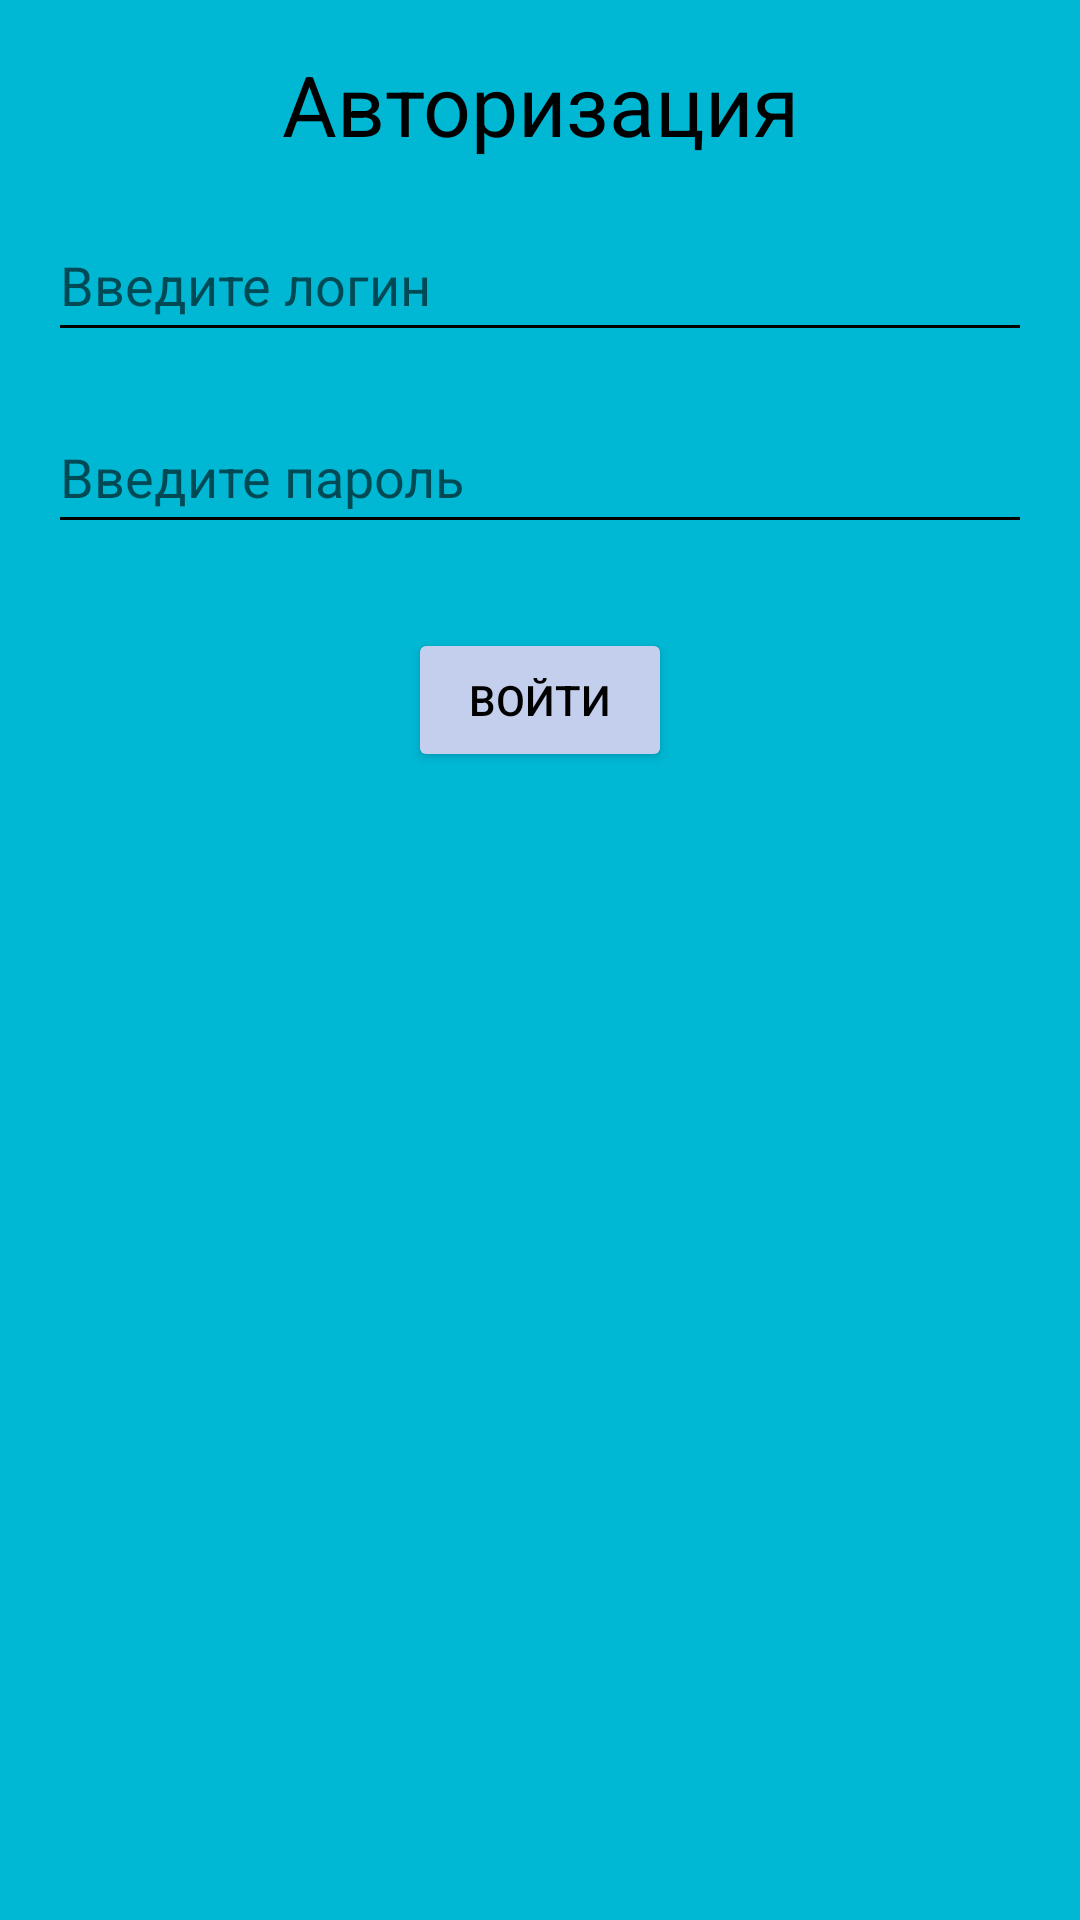

Write the Android layout XML for this screen, with the resource values it uses.
<!-- AndroidManifest.xml: application theme Theme.Car -->
<!-- res/layout/activity_authorization.xml -->
<?xml version="1.0" encoding="utf-8"?>
<androidx.constraintlayout.widget.ConstraintLayout xmlns:android="http://schemas.android.com/apk/res/android"
    xmlns:app="http://schemas.android.com/apk/res-auto"
    xmlns:tools="http://schemas.android.com/tools"
    android:layout_width="match_parent"
    android:layout_height="match_parent"
    android:background="@color/main"
    tools:context=".activity.AuthorizationActivity">

    <TextView
        android:id="@+id/auth"
        android:layout_width="wrap_content"
        android:layout_height="wrap_content"
        android:layout_margin="16sp"
        android:text="@string/label_authorization"
        android:textColor="@color/black"
        android:textSize="28dp"
        app:layout_constraintEnd_toEndOf="parent"
        app:layout_constraintStart_toStartOf="parent"
        app:layout_constraintTop_toTopOf="parent" />

    <EditText
        android:id="@+id/Login"
        android:layout_width="match_parent"
        android:layout_height="wrap_content"
        android:layout_margin="16sp"
        android:backgroundTint="@color/black"
        android:hint="@string/hint_input_login"
        android:inputType="textPersonName"
        android:minHeight="48sp"
        android:textColor="@color/black"
        app:layout_constraintStart_toStartOf="parent"
        app:layout_constraintTop_toBottomOf="@id/auth" />

    <EditText
        android:id="@+id/Password"
        android:layout_width="match_parent"
        android:layout_height="wrap_content"
        android:layout_margin="16sp"
        android:backgroundTint="@color/black"
        android:hint="@string/hint_input_pass"
        android:inputType="textPassword"
        android:minHeight="48sp"
        android:textColor="@color/black"
        app:layout_constraintStart_toStartOf="parent"
        app:layout_constraintTop_toBottomOf="@id/Login" />

    <Button
        android:id="@+id/btnEnter"
        android:layout_width="wrap_content"
        android:layout_height="wrap_content"
        android:layout_marginTop="28sp"
        android:backgroundTint="@color/btnColor"
        android:text="@string/text_enter"
        android:textColor="@color/black"
        app:layout_constraintEnd_toEndOf="parent"
        app:layout_constraintStart_toStartOf="parent"
        app:layout_constraintTop_toBottomOf="@id/Password" />

</androidx.constraintlayout.widget.ConstraintLayout>
<!-- resources referenced by this layout -->
<resources>
  <color name="black">#FF000000</color>
  <color name="btnColor">#C3CFED</color>
  <color name="main">#00B8D4</color>
  <string name="hint_input_login">Введите логин</string>
  <string name="hint_input_pass">Введите пароль</string>
  <string name="label_authorization">Авторизация</string>
  <string name="text_enter">Войти</string>
  <style name="Theme.Car" parent="Theme.MaterialComponents.DayNight.NoActionBar">
          
          <item name="colorPrimary">@color/main</item>
          <item name="colorPrimaryVariant">@color/black</item>
          <item name="colorOnPrimary">@color/white</item>
          
          <item name="colorSecondary">@color/main</item>
          <item name="colorSecondaryVariant">@color/main</item>
          <item name="colorOnSecondary">@color/black</item>
          
          <item name="android:statusBarColor" tools:targetApi="l">?attr/colorPrimaryVariant</item>
          
      </style>
  <color name="white">#FFFFFFFF</color>
</resources>
